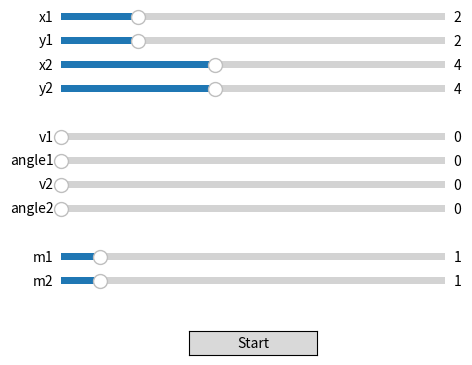

This figure's Python source:
import matplotlib.pyplot as plt
import matplotlib.animation as animation
import matplotlib.widgets as widgets
import math

### WŁAŚCIWOŚCI SYMULACJI
base_dt = 0.00001          
frame_time = 0.01
epsilon = 0.0002
r1 = 5
r2 = 5
rboom = 0
ani = None
zderzenie = False
animation_started = False

fig, xx = plt.subplots()
plt.subplots_adjust(bottom=0.3) 
xx.set_visible(False)
xx.set_xlim(0, 10)
xx.set_ylim(0, 10)
xx.grid(True, linestyle='--', alpha=0.3)
xx.set_facecolor('k')  # czarne tło = kosmos


ui_x1 = plt.axes([0.2,0.85,0.6,0.03])        
ui_y1 = plt.axes([0.2,0.80,0.6,0.03])
slider_x1 = widgets.Slider(ui_x1, 'x1', 0, 10, valinit =2)
slider_y1 = widgets.Slider(ui_y1, 'y1', 0, 10, valinit =2)

ui_x2 = plt.axes([0.2,0.75,0.6,0.03])        
ui_y2 = plt.axes([0.2,0.70,0.6,0.03])
slider_x2 = widgets.Slider(ui_x2, 'x2', 0, 10, valinit =4)
slider_y2 = widgets.Slider(ui_y2, 'y2', 0, 10, valinit =4)


ui_v1 = plt.axes([0.2,0.60,0.6,0.03])        
ui_angle1= plt.axes([0.2,0.55,0.6,0.03])
slider_v1 = widgets.Slider(ui_v1, 'v1', 0, 3, valinit =0)
slider_angle1 = widgets.Slider(ui_angle1, 'angle1', 0, 360, valinit =0)

ui_v2 = plt.axes([0.2,0.50,0.6,0.03])        
ui_angle2 = plt.axes([0.2,0.45,0.6,0.03])
slider_v2 = widgets.Slider(ui_v2, 'v2', 0, 3, valinit =0)
slider_angle2 = widgets.Slider(ui_angle2, 'angle2', 0, 360, valinit =0)


ui_m1 = plt.axes([0.2,0.35,0.6,0.03])  
slider_m1 = widgets.Slider(ui_m1, 'm1', 0, 10, valinit =1)
      
ui_m2 = plt.axes([0.2,0.30,0.6,0.03])
slider_m2 = widgets.Slider(ui_m2, 'm2', 0, 10, valinit =1)

ui_button1 = plt.axes([0.4, 0.16, 0.2, 0.05])
confirm_button = widgets.Button(ui_button1, 'Start')

ui_button2 = plt.axes([2, 2, 0.2, 0.05])
reset_button = widgets.Button(ui_button2, 'Reset symulacji')
ui_button2.set_visible(False)



line1, = xx.plot([],[], 'g:')
line2, = xx.plot([],[], 'b:')
body1, = xx.plot([],[], 'ro', markersize = r1)
body2, = xx.plot([],[], 'yo', markersize = r2)
boom, = xx.plot([],[], 'o', color = 'orange', markersize = r2)
gravitycenter, = xx.plot([],[], color='white', marker='+', markersize='3')

speed_text = xx.text(0.02, 0.95, '', transform=xx.transAxes, color = 'white')
energy_text = xx.text(0.02, 0.90, '', transform=xx.transAxes, color = 'white')

x1data, y1data = [], []
x2data, y2data = [], []


def reset(event=None):
    global animation_started, zderzenie, rboom, line1, line2, ani
    if ani:
        ani.event_source.stop()
        ani = None
    
    animation_started = False
    zderzenie = False
    rboom = 0
    
    x1data.clear()
    y1data.clear()
    x2data.clear()
    y2data.clear()
    
    xx.set_visible(False)
    
    ui_button2.set_visible(False)
    ui_button2.set_position([2, 2, 0.2, 0.05])
    
    ui_button1.set_visible(True)
    ui_button1.set_position([0.4, 0.16, 0.2, 0.05])
    
    ui_x1.set_visible(True)
    ui_y1.set_visible(True)
    ui_x2.set_visible(True)
    ui_y2.set_visible(True)
    ui_v1.set_visible(True)
    ui_angle1.set_visible(True)
    ui_v2.set_visible(True)
    ui_angle2.set_visible(True)
    ui_m1.set_visible(True)
    ui_m2.set_visible(True)

    line1.set_data([],[])
    line2.set_data([],[])
    boom.set_data([], [])
    boom.set_alpha(1)

    fig.canvas.draw_idle()

def calc_ax_ay(x1, y1, x2, y2, m2):
    dx = x1 - x2
    dy = y1 - y2
    r = (dx**2 + dy**2)**0.5
    ax = -m2 * dx / r**3
    ay = -m2 * dy / r**3
    return ax, ay

def calc_energy(vx1,vy1,vx2,vy2):
    v1 = math.sqrt(vx1**2 + vy1**2)
    v2 = math.sqrt(vx2**2 + vy2**2)
    r = math.sqrt((x1-x2)**2 + (y1-y2)**2 + 1e-4)
    E = 0.5 * (m1 * v1**2) + 0.5 * (m2 * v2**2) - (m1 * m2) / r
    return E

def verlet(frame):
    
    global vx1, vy1, vx2, vy2, x1, y1, x2, y2, m1, m2, r1, r2, ax1, ay1, ax2, ay2, zderzenie, epsilon, rboom, animation_started, cid
    time_acc = 0

    if zderzenie:
        if rboom >= 30:
            ani.event_source.stop()
            reset()
            return
        rboom += 0.1
        boom.set_markersize(rboom)
        boom.set_alpha(1-rboom/31)     
        return
    
    while time_acc < frame_time:
        r = math.sqrt((x1-x2)**2 + (y1-y2)**2 + epsilon**2)
        if r < 0.01:
            zderzenie = True
            boom.set_data([x1],[y1])
            return
        
        dt = base_dt * r
        
        #######ciało 1
        x1_new = x1 + vx1*dt + 0.5*ax1*dt**2
        y1_new = y1 + vy1*dt + 0.5*ay1*dt**2
        
        ax1_new, ay1_new = calc_ax_ay(x1_new, y1_new, x2, y2, m2)

        vx1 += 0.5*(ax1 + ax1_new)*dt
        vy1 += 0.5*(ay1 + ay1_new)*dt
        
        x1,y1 = x1_new, y1_new
        ax1, ay1 = ax1_new, ay1_new

        #######ciało 2
        x2_new = x2 + vx2*dt + 0.5*ax2*dt**2
        y2_new = y2 + vy2*dt + 0.5*ay2*dt**2
        
        ax2_new, ay2_new = calc_ax_ay(x2_new, y2_new, x1, y1, m1)
        
        vx2 += 0.5*(ax2 + ax2_new)*dt
        vy2 += 0.5*(ay2 + ay2_new)*dt
        
        x2,y2 = x2_new, y2_new
        ax2, ay2 = ax2_new, ay2_new
        
        
        
        ### zderzenie i energia
        r = math.sqrt((x1-x2)**2 + (y1-y2)**2)
        if r < 0.01:
            break

        E = calc_energy(vx1,vy1,vx2,vy2)
        error = (E - E0) / E0
        #print(round(error, 2))
        
        v1 = (vx1**2 + vy1**2)**0.5
        v2 = (vx2**2 + vy2**2)**0.5

        speed_text.set_text(f'v1={v1:.2f}, v2={v2:.2f}')
        energy_text.set_text(f'E={E:.3f}')
        
        time_acc += dt

    gcx = (m1 * x1 + m2 * x2) / (m1 + m2)
    gcy = (m1 * y1 + m2 * y2) / (m1 + m2)

    x1data.append(x1)
    y1data.append(y1)
    x2data.append(x2)
    y2data.append(y2)
        
    line1.set_data(x1data, y1data)
    line2.set_data(x2data, y2data)
    gravitycenter.set_data([gcx], [gcy])
    body1.set_data([x1],[y1])
    body2.set_data([x2],[y2])
    
    return body1, body2, gravitycenter, line1, line2, speed_text, energy_text

def start_sim(event):
    
    global ani, animation_started, x1, y1, vx1, vy1, m1, x2, y2, vx2, vy2, m2, ax1, ax2, ay1, ay2, E0
    
    if animation_started:
        return

    x1 = slider_x1.val
    y1 = slider_y1.val
    v1 = slider_v1.val
    angle1 = slider_angle1.val
    theta1 = math.radians(angle1)
    vx1 = v1 * math.cos(theta1)
    vy1 = v1 * math.sin(theta1)
    m1 = slider_m1.val

    x2 = slider_x2.val
    y2 = slider_y2.val
    v2 = slider_v2.val
    angle2 = slider_angle2.val
    theta2 = math.radians(angle2)
    vx2 = v2 * math.cos(theta2)
    vy2 = v2 * math.sin(theta2)
    m2 = slider_m2.val
    
    E0 = calc_energy(vx1,vy1,vx2,vy2)
    ax1, ay1 = calc_ax_ay(x1, y1, x2, y2, m2)
    ax2, ay2 = calc_ax_ay(x2, y2, x1, y1, m1)

    xx.set_visible(True)
    
    ui_button2.set_visible(True)
    ui_button2.set_position([0.4, 0.16, 0.2, 0.05])

    ui_button1.set_visible(False)
    ui_button1.set_position([2, 2, 0.2, 0.05])
    
    ui_x1.set_visible(False)
    ui_y1.set_visible(False)
    ui_x2.set_visible(False)
    ui_y2.set_visible(False)
    ui_v1.set_visible(False)
    ui_angle1.set_visible(False)
    ui_v2.set_visible(False)
    ui_angle2.set_visible(False)
    ui_m1.set_visible(False)
    ui_m2.set_visible(False)

    ani = animation.FuncAnimation(fig, verlet, frames=10000, interval=0.1, blit=False)
    animation_started = True
    
    fig.canvas.draw_idle()
    
confirm_button.on_clicked(start_sim)
reset_button.on_clicked(reset)

plt.show()


        
        
        
